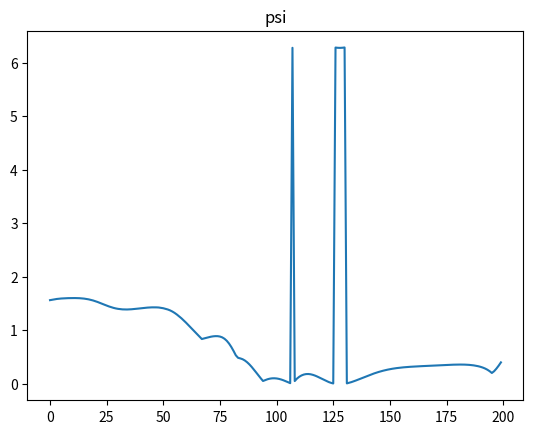
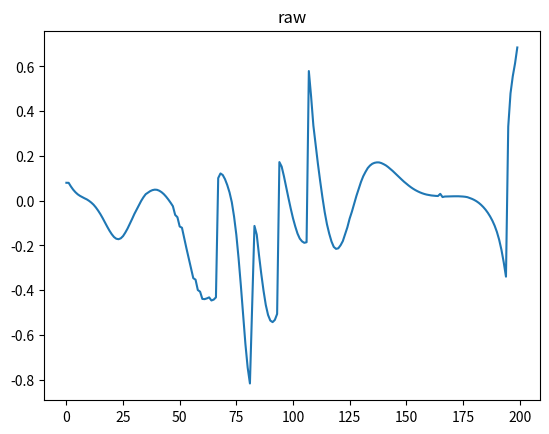
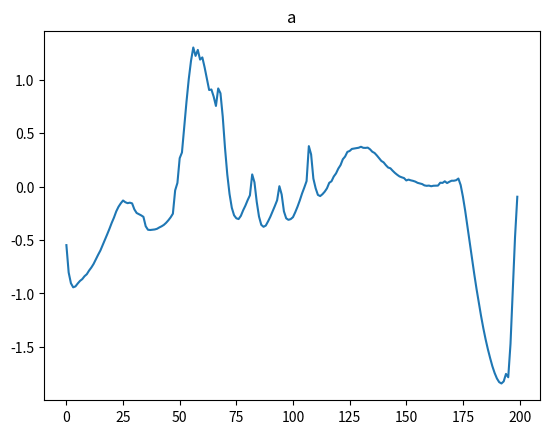
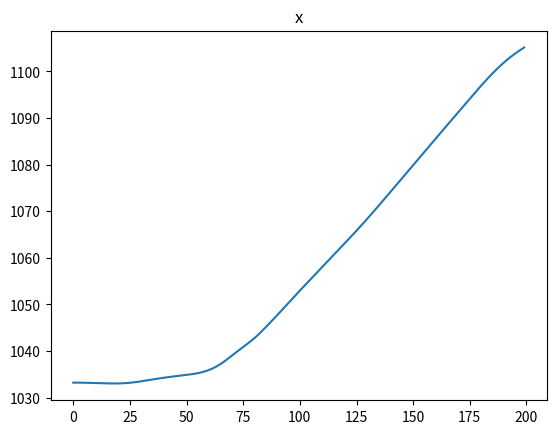
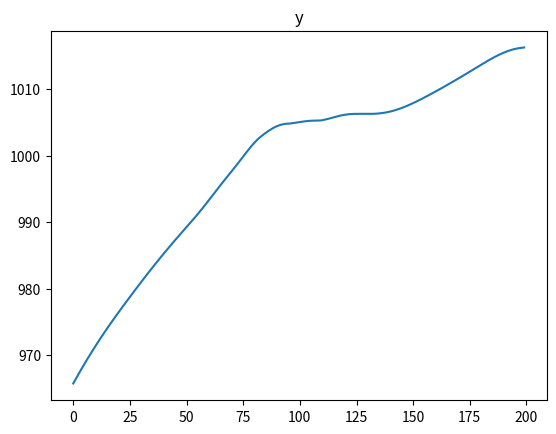
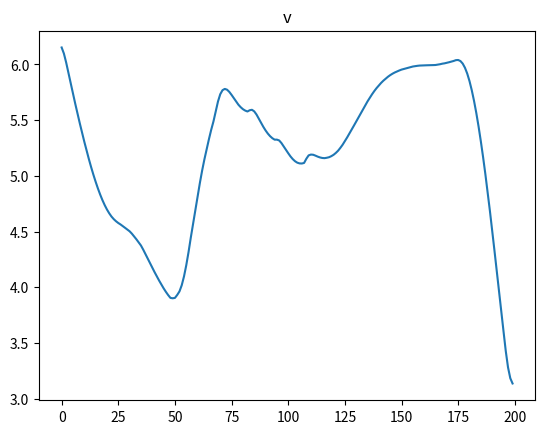

Generate these figures, in order, with matplotlib:

import matplotlib.pyplot as plt
import numpy as np
import matplotlib.patches

con=[0.08009662500932097, 0.07982214019844353, 0.06347306178496101, 0.04924859813702757, 0.03780149276749345, 0.02855481004204113, 0.021620987898636652, 0.016135933342602868, 0.010771953009274577, 0.005930180244344648, -0.0006432396987698713, -0.008483494395373277, -0.017994939107404476, -0.030045010109001492, -0.044207611112442445, -0.05997133115839036, -0.07769340588861715, -0.09684012436243916, -0.11582153056765124, -0.1337461011329683, -0.1494778071632906, -0.16214289280625752, -0.16987341961382446, -0.17208347425418397, -0.16808205526891135, -0.15826585697289802, -0.14253747171666092, -0.12428313598327739, -0.10347959533387772, -0.081721399685857, -0.05930072201747315, -0.03957373981535077, -0.01955935125770057, -0.0009113526732849112, 0.015433642197233876, 0.0291234748461021, 0.03624156667314474, 0.0428507561797646, 0.047323984923112176, 0.049416864403683126, 0.04864808601625531, 0.044547775077203956, 0.03814660964781975, 0.029296984354225793, 0.01813001997552601, 0.00518667931001871, -0.009128709526485632, -0.024535139851839756, -0.06333067215692541, -0.0737889882672805, -0.11530654607621674, -0.12076956461554267, -0.16777885506873352, -0.21375478276236598, -0.2584882081930691, -0.3030564763625018, -0.346181526924643, -0.35288779481120486, -0.3991634456063733, -0.40655287136794566, -0.4389451976971913, -0.43988304112654825, -0.436557327229802, -0.43201936663817864, -0.4458630296427823, -0.4420829878879727, -0.43200095490971924, 0.10105343179123259, 0.12178022953881348, 0.11487204600040234, 0.09617408470130823, 0.06975508240321622, 0.03691692664392658, -0.006735042466457369, -0.07099710290805722, -0.15234688825677317, -0.25847067514085165, -0.3795530566396157, -0.5121941499236122, -0.6397698076629151, -0.7455749035100646, -0.8168339124017756, -0.4661604409497589, -0.11278674400718941, -0.15139151377798388, -0.24275962179834915, -0.3267163505181642, -0.40204874173019517, -0.4660076627389059, -0.510639712737574, -0.535672264601964, -0.5426384819913798, -0.532688647906579, -0.5060680797430052, 0.17258937675931382, 0.15261095585863366, 0.10957853623124283, 0.06037840820508986, 0.011999614855011616, -0.034829612900567936, -0.0780982231456487, -0.11490237002075981, -0.14691190083540429, -0.16942417693929163, -0.181783277546893, -0.18830491472646146, -0.18543608470215522, 0.5793693489727326, 0.46545658101625764, 0.3358405021737011, 0.24857681024605555, 0.1650642270913904, 0.08757455911618882, 0.014756061501099163, -0.05098933867477097, -0.10547906346306674, -0.14755667614181747, -0.18236592221801134, -0.20643128134051625, -0.2152159061886839, -0.21277194785776274, -0.19929905413841648, -0.18051621724301115, -0.14975844978607572, -0.11903110948447283, -0.08016570456495647, -0.04903274996076448, -0.013431278543783315, 0.021591076218973354, 0.053287822572305944, 0.08361426094947585, 0.10916039120970261, 0.1286497225995511, 0.14588442322772396, 0.1572356352622175, 0.1650120272617565, 0.16930956982023843, 0.17121022048770038, 0.17106350416540445, 0.1681328192741052, 0.1633777638156491, 0.15773392633052993, 0.15026721702175697, 0.14176690278460521, 0.1329770097875703, 0.123196995609081, 0.11352263829483283, 0.10399799543399735, 0.09427007137463028, 0.0849000644247008, 0.07636834650299196, 0.06812769993427856, 0.06045895639189111, 0.05359100892806926, 0.047441560729481164, 0.042126284340911, 0.037381254434789186, 0.03335127327121876, 0.02998595737047269, 0.027269198983328424, 0.02517664567689546, 0.02354955470941374, 0.022270728077805717, 0.021477635905025272, 0.02098137469740074, 0.03059414679725519, 0.016303443509474477, 0.018633100879885886, 0.019024463186756678, 0.01897610285401948, 0.019457547246299854, 0.01973550188343096, 0.019897780072761335, 0.01979096483275385, 0.01938798417880547, 0.018606432140325136, 0.017532418127373543, 0.015711715377010074, 0.012186631116548675, 0.008193929718534571, 0.003331860311082596, -0.0025508952063313653, -0.00969953232641789, -0.018359049664241768, -0.02849025004080514, -0.040331227271245856, -0.054177790366684964, -0.07030849865685508, -0.08918562970015326, -0.11176938493984956, -0.1396165465150001, -0.17478572011383042, -0.21947571541130428, -0.2748994341004318, -0.3394611406054518, 0.3310649125263498, 0.4795677627220321, 0.5562565891739556, 0.613446738242427, 0.6847592595710239]
psi=[1.561, 1.569009662500932, 1.5769918765207764, 1.5833391826992724, 1.5882640425129753, 1.5920441917897246, 1.5948996727939286, 1.5970617715837923, 1.5986753649180525, 1.59975256021898, 1.6003455782434144, 1.6002812542735374, 1.5994329048340001, 1.5976334109232597, 1.5946289099123596, 1.5902081488011153, 1.5842110156852762, 1.5764416750964145, 1.5667576626601707, 1.5551755096034057, 1.541800899490109, 1.52685311877378, 1.510638829493154, 1.4936514875317717, 1.4764431401063534, 1.4596349345794621, 1.4438083488821722, 1.429554601710506, 1.4171262881121784, 1.4067783285787907, 1.398606188610205, 1.3926761164084578, 1.3887187424269227, 1.3867628073011526, 1.3866716720338241, 1.3882150362535475, 1.3911273837381577, 1.3947515404054722, 1.3990366160234486, 1.4037690145157597, 1.4087107009561282, 1.4135755095577538, 1.4180302870654742, 1.4218449480302562, 1.4247746464656788, 1.4265876484632314, 1.4271063163942332, 1.4261934454415848, 1.4237399314564008, 1.4174068642407083, 1.4100279654139802, 1.3984973108063585, 1.3864203543448044, 1.369642468837931, 1.3482669905616944, 1.3224181697423876, 1.2921125221061374, 1.257494369413673, 1.2222055899325526, 1.1822892453719152, 1.1416339582351205, 1.0977394384654013, 1.0537511343527466, 1.0100954016297663, 0.9668934649659484, 0.9223071620016702, 0.8780988632128729, 0.834898767721901, 0.8450041109010242, 0.8571821338549056, 0.8686693384549459, 0.8782867469250767, 0.8852622551653984, 0.888953947829791, 0.8882804435831453, 0.8811807332923396, 0.8659460444666622, 0.8400989769525771, 0.8021436712886155, 0.7509242562962543, 0.6869472755299627, 0.6123897851789563, 0.5307063939387787, 0.48409034984380284, 0.4728116754430839, 0.4576725240652855, 0.4333965618854506, 0.4007249268336342, 0.3605200526606147, 0.3139192863867241, 0.2628553151129667, 0.20928808865277032, 0.15502424045363233, 0.10175537566297443, 0.051148567688673915, 0.0684075053646053, 0.08366860095046866, 0.09462645457359295, 0.10066429539410193, 0.1018642568796031, 0.09838129558954631, 0.09057147327498144, 0.07908123627290546, 0.06439004618936503, 0.047447628495435865, 0.029269300740746563, 0.010438809268100414, 6.275080507977471, 0.04983213569515765, 0.09637779379678342, 0.12996184401415353, 0.1548195250387591, 0.17132594774789814, 0.18008340365951703, 0.18155900980962694, 0.17646007594214985, 0.16591216959584318, 0.15115650198166142, 0.1329199097598603, 0.11227678162580866, 0.09075519100694027, 0.06947799622116399, 0.04954809080732234, 0.03149646908302122, 0.01652062410441365, 0.004617513155966365, 6.279786249879057, 6.27488297488298, 6.273539847028602, 6.275698954650499, 6.28102773690773, 0.006203855823091686, 0.01711989494406195, 0.02998486720401706, 0.04457330952678946, 0.06029687305301121, 0.07679807577918686, 0.09372903276121071, 0.11085005480998075, 0.12795640522652119, 0.1447696871539317, 0.16110746353549663, 0.17688085616854962, 0.19190757787072532, 0.20608426814918585, 0.2193819691279429, 0.231701668688851, 0.2430539325183343, 0.25345373206173405, 0.2628807391991971, 0.27137074564166713, 0.2790075802919663, 0.28582035028539415, 0.29186624592458327, 0.2972253468173902, 0.3019695028903383, 0.3061821313244294, 0.3099202567679083, 0.3132553840950302, 0.3162539798320774, 0.31898089973041027, 0.3214985642980998, 0.3238535197690412, 0.32608059257682176, 0.32822835616732426, 0.33032649363706434, 0.3333859083167899, 0.3350162526677373, 0.3368795627557259, 0.33878200907440154, 0.3406796193598035, 0.3426253740844335, 0.3445989242727766, 0.34658870228005273, 0.3485677987633281, 0.35050659718120863, 0.35236724039524114, 0.3541204822079785, 0.3556916537456795, 0.3569103168573344, 0.35772970982918784, 0.3580628958602961, 0.35780780633966297, 0.3568378531070212, 0.35500194814059705, 0.3521529231365165, 0.34811980040939194, 0.34270202137272343, 0.3356711715070379, 0.3267526085370226, 0.31557567004303766, 0.30161401539153765, 0.2841354433801546, 0.2621878718390242, 0.23469792842898102, 0.20075181436843584, 0.23385830562107082, 0.28181508189327403, 0.3374407408106696, 0.3987854146349123]
vv=[-0.5483187081909554, -0.8041484338102634, -0.905072333711574, -0.943131119479038, -0.9344820947723989, -0.9073536151330751, -0.8830520633937712, -0.866402811420091, -0.839243006156091, -0.820551320730137, -0.786678264317737, -0.7582604020713394, -0.7244191767913586, -0.6810009554639959, -0.6386936994280217, -0.5989263981299077, -0.5488984122753593, -0.5006417515436894, -0.4478376587567815, -0.39564993636205015, -0.34029791736959286, -0.2905994207358243, -0.23287924110430772, -0.18944531267730685, -0.15729274340142457, -0.13082787175350286, -0.1468164189613741, -0.15577012434674525, -0.15132990270279711, -0.15759595778000485, -0.21401231491691516, -0.24761194975769507, -0.25891320103867144, -0.26994627335446014, -0.2837352384091823, -0.37174741899528474, -0.4046065566238928, -0.40685248168152727, -0.4040102646829426, -0.4016999400084474, -0.39555497549641494, -0.3830738502461417, -0.3724976083942916, -0.35921968953823724, -0.339864396345321, -0.31600143563910216, -0.2884766366213636, -0.2544016490353125, -0.03625633532837519, 0.03359950855913507, 0.26484883404175175, 0.31826945863517286, 0.5519819026838654, 0.7919809308360942, 1.0043688542745748, 1.1760225058556204, 1.3004654166029406, 1.221864259232315, 1.277686350515114, 1.187254055051844, 1.207426214575538, 1.1145983408302427, 1.0063520680464944, 0.9025698859429276, 0.9074081387789866, 0.8408054318094502, 0.753357671800061, 0.9173274577690668, 0.8718596883193337, 0.6536796836495838, 0.3604252481200499, 0.11381910590756111, -0.07006264143416227, -0.19861464431714185, -0.2691821381839104, -0.29733980776953073, -0.30451778496348814, -0.2745922114648919, -0.2228890937366372, -0.17888756649441862, -0.1273183909961422, -0.08196052975708124, 0.1131797377188096, 0.039288011350932586, -0.14334120675475087, -0.2807755469030888, -0.3582750183467228, -0.3770177727695227, -0.3654875897283618, -0.3263776590686667, -0.28317086969430916, -0.23301127879477063, -0.18227221226652834, -0.12858639807943684, 0.002887513378774853, -0.07406761986924491, -0.2320896020100096, -0.29741116528854783, -0.3119159523693386, -0.3048119703269774, -0.2868162528507721, -0.24071033169265502, -0.18884346436370386, -0.13061160664485463, -0.06579780166784792, -0.00935177022803392, 0.0506499045540808, 0.3774701802497263, 0.30024740971372277, 0.07386827047513458, -0.016141432100530068, -0.07871875542617851, -0.08959083421688357, -0.0722200359822108, -0.04837547459639967, -0.016988645394557314, 0.03437246191958146, 0.04913567094862937, 0.09332593373063752, 0.12258273083400777, 0.16746657626727657, 0.2004231409448126, 0.25493778719032417, 0.2802119746886661, 0.323534206504195, 0.3323400340048383, 0.3514904212381775, 0.3549462265359908, 0.3581442520953246, 0.3626308649069785, 0.3716847323855963, 0.36202786575061896, 0.36100575807636887, 0.3637636492205448, 0.34817535350938833, 0.3254108014262001, 0.31365329296606675, 0.29083815905961063, 0.26446121580064236, 0.23920967570690388, 0.22564599131780205, 0.1992575316077558, 0.17739787632591017, 0.17022183056588017, 0.1473194032764496, 0.12691599467487885, 0.10968400262670024, 0.0944871904661608, 0.08592385178023634, 0.07892408598047443, 0.0567911382032841, 0.06444948247358774, 0.05765520152334683, 0.05273265956610759, 0.04565841831237611, 0.034220230837169595, 0.028214935024985958, 0.022886324432257188, 0.010417582974507858, 0.006421627427141907, 0.00854203255038441, 0.0026187378107755633, 0.00700642800101284, 0.007613071124974118, 0.008505934163825963, 0.0355764733011353, 0.033564924569003035, 0.04875358199402685, 0.03218585525895877, 0.04423172880330013, 0.0541152786709195, 0.05408611036315234, 0.05869471302075332, 0.07437953747066771, 0.013654393893706394, -0.09552872008530824, -0.226605707585892, -0.37638904828680353, -0.5221008046305594, -0.6722412832621516, -0.8188540104946456, -0.9573131758664054, -1.0841659757248496, -1.2104714965700627, -1.3250321752757779, -1.428400052247837, -1.5212535108725829, -1.604164142424197, -1.6811111116750843, -1.7446566706582627, -1.795584737277219, -1.8299204763132408, -1.8425005395333223, -1.8227783327687266, -1.7531122000433599, -1.7842823161998276, -1.472092499325474, -0.9724391994207601, -0.47228831471052235, -0.09575086171041391]
x=[1033.21, 1033.215999083162, 1033.217081137104, 1033.213381908129, 1033.206008893842, 1033.1959051525644, 1033.1838108436873, 1033.170307240848, 1033.1558223405075, 1033.140685525607, 1033.125204285532, 1033.1096435116315, 1033.09434433023, 1033.0796974848167, 1033.0661593683824, 1033.0542938279175, 1033.0447490608822, 1033.0382298460427, 1033.0355159003307, 1033.0374383005585, 1033.0448076351345, 1033.0583785842389, 1033.0788033452445, 1033.1065992651284, 1033.1420676308387, 1033.1852630839678, 1033.2359643132345, 1033.293671900691, 1033.3576029527826, 1033.426881931715, 1033.500533291402, 1033.5775004809477, 1033.6566817804608, 1033.737144425903, 1033.8179778021238, 1033.8983438977655, 1033.9774488102837, 1034.0546119546295, 1034.129524316829, 1034.2019384952664, 1034.2717065883878, 1034.3387856111406, 1034.4032586474852, 1034.4653444277806, 1034.5253485807123, 1034.5836724126336, 1034.6408058855197, 1034.6973024937447, 1034.7537643886085, 1034.8109644832218, 1034.8706069565023, 1034.93333325556, 1035.0010151965446, 1035.0741868095351, 1035.1552732987925, 1035.2468229331002, 1035.3514790832357, 1035.471997406795, 1035.610908757879, 1035.7691303554348, 1035.9492677222865, 1036.1521259141932, 1036.379530658334, 1036.6314955646376, 1036.907633623159, 1037.207645746467, 1037.532022204389, 1037.880088652488, 1038.251550850404, 1038.6308945960523, 1039.0127020177274, 1039.3933024984035, 1039.7700984179398, 1040.1421592684726, 1040.509861898644, 1040.8746016700231, 1041.239018606212, 1041.6068662610771, 1041.9827266029122, 1042.3720028357711, 1042.7800122767164, 1043.210748114403, 1043.6663416278486, 1044.1473230732308, 1044.6394449733373, 1045.1375476946885, 1045.639995604318, 1046.1464543101595, 1046.6570512603848, 1047.1720252260218, 1047.6914355670701, 1048.2150169127021, 1048.7420984291512, 1049.2717339869448, 1049.8028845358124, 1050.3349957986686, 1050.8661793493582, 1051.3948875303915, 1051.9203367418295, 1052.4423957154083, 1052.961323393358, 1053.47752242451, 1053.991524032637, 1054.503937892213, 1055.0153372925165, 1055.5262633689422, 1056.0371782777327, 1056.5484786072284, 1057.0619048473436, 1057.5782254927828, 1058.0944284760244, 1058.6087385930928, 1059.1205807869255, 1059.6301041458685, 1060.1380276733712, 1060.6452858896528, 1061.152806526378, 1061.6614837975471, 1062.1719321610658, 1062.6845428123722, 1063.19958424643, 1063.7172190312067, 1064.237569294032, 1064.760798679641, 1065.2870566757338, 1065.8165047128584, 1066.3492871293552, 1066.8854906040585, 1067.42521658944, 1067.9685070973746, 1068.5154108441388, 1069.0659884590125, 1069.620198970901, 1070.1779134965345, 1070.7390263808168, 1071.3033210074525, 1071.8704349819384, 1072.440012183215, 1073.0116857590265, 1073.5850292194668, 1074.159622241552, 1074.7351304019007, 1075.3112335025558, 1075.8876097233501, 1076.46406068758, 1077.0404075856197, 1077.6164459481136, 1078.1920265965498, 1078.7670468700599, 1079.3414646105323, 1079.915288818639, 1080.4884732116805, 1081.0610526890846, 1081.6331282745957, 1082.2047441890652, 1082.7759386640778, 1083.3467124336385, 1083.917064418088, 1084.4870117514156, 1085.0565307931352, 1085.6255970401364, 1086.1942427402446, 1086.7624811402432, 1087.3303299709178, 1087.897828236623, 1088.4649934285712, 1089.031962813269, 1089.5988631453895, 1090.1657428903068, 1090.7325913233913, 1091.2993902294359, 1091.8662354426513, 1092.4331691374657, 1093.0002107515013, 1093.5674554117902, 1094.134690554048, 1094.7011299502835, 1095.2656672243857, 1095.8270089708174, 1096.3838085795387, 1096.9347485269598, 1097.478525059557, 1098.0139054841827, 1098.5397662261319, 1099.0550569238462, 1099.558806684659, 1100.0501652831576, 1100.5283929572886, 1100.992850158872, 1101.4429711339603, 1101.8782825634084, 1102.2984272465649, 1102.7031814135948, 1103.0924941861297, 1103.4665494076025, 1103.825865405759, 1104.17057568005, 1104.5013528453749, 1104.8215390183755, 1105.135346279724]
y=[965.756, 966.3683612839351, 966.9739886502509, 967.5710594199478, 968.1588543918598, 968.7372192907505, 969.3063347640203, 969.8664639539678, 970.4178183813145, 970.9606238030979, 971.4951171119711, 972.0215685064418, 972.5402995649522, 973.0516330574383, 973.5559675086729, 974.0537437593894, 974.5453806659821, 975.0313273648161, 975.5120624295015, 975.9880588757704, 976.4597842073489, 976.9276905968236, 977.3921904241387, 977.8536853764159, 978.3125362450506, 978.7689828755147, 979.2232073153665, 979.6751954320055, 980.1248172459863, 980.5720923949768, 981.0171028146295, 981.4596659276772, 981.8994932375342, 982.3365129936838, 982.7707748896345, 983.202307804147, 983.630741301749, 984.0555840784122, 984.4767091297139, 984.894156662203, 985.3079697246383, 985.7181884790962, 986.1248835776491, 986.5281279926941, 986.9279882336041, 987.3245643309684, 987.7180002282172, 988.1084744632094, 988.4962108995078, 988.8823700347634, 989.268146048274, 989.6549444662817, 990.0438663326397, 990.43621997136, 990.8338751012209, 991.2384665376471, 991.6511240306925, 992.0723255569069, 992.5011011595197, 992.9364548943132, 993.3765541078651, 993.8198557317454, 994.2641639549973, 994.7072609991928, 995.1470228229109, 995.5818975311496, 996.0099346658155, 996.4293518866906, 996.8395377705335, 997.2546475107252, 997.6778231847194, 998.1088725281817, 998.5463856943294, 998.988218646415, 999.4319418472644, 999.8750784702756, 1000.314807934121, 1000.7477301216381, 1001.1698450375658, 1001.5761828674297, 1001.9607838267192, 1002.3173531372465, 1002.6397511028102, 1002.9231889516027, 1003.1884208942497, 1003.4410949784884, 1003.680118637286, 1003.902695124751, 1004.1058632201247, 1004.2867549173315, 1004.4428590933231, 1004.5721708290077, 1004.673496280246, 1004.7465941463898, 1004.7921639601208, 1004.8117958075654, 1004.843306957643, 1004.8879141756379, 1004.9391276496872, 1004.9935934895846, 1005.0483521884952, 1005.1007410480403, 1005.1484721806922, 1005.1896443903797, 1005.2227217448907, 1005.2466472851609, 1005.2607754379692, 1005.2648673084527, 1005.2592194788986, 1005.2825146736491, 1005.3335171802705, 1005.4031691795101, 1005.4861858156509, 1005.5777724472747, 1005.6735786667534, 1005.7696581794588, 1005.862543166368, 1005.9493875715846, 1006.0279247766196, 1006.0964244249928, 1006.1539742035123, 1006.2002252533271, 1006.2353796164166, 1006.2601039398828, 1006.2756971588653, 1006.2836452814322, 1006.2858706292485, 1006.2841559793629, 1006.280495303258, 1006.2766874928141, 1006.2746008445819, 1006.2759652329884, 1006.2824001493817, 1006.2952716458906, 1006.3157619242746, 1006.3449031375964, 1006.3833322201592, 1006.431494542976, 1006.4897318856368, 1006.5581291090052, 1006.6366042314598, 1006.724961855253, 1006.822943741759, 1006.9301366289413, 1007.046089732983, 1007.170326379518, 1007.3022696517953, 1007.441322667352, 1007.5868923374215, 1007.7383982553015, 1007.8952916599163, 1008.0570236159288, 1008.2230740605693, 1008.3930089250819, 1008.5663947929373, 1008.7428381253011, 1008.9219759947863, 1009.1034843591123, 1009.2870943670206, 1009.4725670279643, 1009.6596940448288, 1009.8483329222385, 1010.0383712036559, 1010.2297211630001, 1010.4223358780959, 1010.616178499851, 1010.8112715587582, 1011.0076240147074, 1011.2052895426377, 1011.4042700606554, 1011.6045414356125, 1011.8061538683751, 1012.009128057246, 1012.2134699210042, 1012.4192071686223, 1012.6262579005121, 1012.8342913070194, 1013.0428287917335, 1013.251313305723, 1013.4591221183646, 1013.6655512550907, 1013.8698493753286, 1014.0712439407199, 1014.2689539254807, 1014.462175625605, 1014.650065169854, 1014.8317758399754, 1015.0064616942975, 1015.1732790300016, 1015.3313815514432, 1015.4799042905939, 1015.6179747151461, 1015.7446785993593, 1015.8590332315536, 1015.9599674597818, 1016.0463532414366, 1016.1169616462735, 1016.1735669685966, 1016.218782090204, 1016.2571104461065]
v=[6.151322622005774, 6.096490751186679, 6.016075907805653, 5.925568674434495, 5.831255562486591, 5.737807353009352, 5.647071991496044, 5.558766785156667, 5.472126504014658, 5.388202203399048, 5.306147071326035, 5.227479244894261, 5.151653204687127, 5.0792112870079915, 5.011111191461592, 4.94724182151879, 4.887349181705799, 4.832459340478263, 4.782395165323894, 4.737611399448216, 4.698046405812011, 4.664016614075052, 4.634956672001469, 4.611668747891039, 4.592724216623308, 4.576994942283166, 4.563912155107816, 4.549230513211678, 4.533653500777004, 4.5185205105067245, 4.502760914728724, 4.481359683237033, 4.456598488261263, 4.4307071681573955, 4.4037125408219495, 4.375339016981031, 4.338164275081502, 4.297703619419113, 4.25701837125096, 4.216617344782666, 4.176447350781821, 4.1368918532321795, 4.098584468207565, 4.061334707368136, 4.025412738414312, 3.99142629877978, 3.95982615521587, 3.930978491553734, 3.9055383266502024, 3.9019126931173647, 3.9052726439732783, 3.9317575273774534, 3.963584473240971, 4.0187826635093575, 4.097980756592967, 4.1984176420204244, 4.316019892605986, 4.44606643426628, 4.568252860189512, 4.696021495241023, 4.814746900746208, 4.935489522203762, 5.0469493562867855, 5.147584563091435, 5.237841551685728, 5.328582365563626, 5.412662908744571, 5.487998675924577, 5.579731421701483, 5.666917390533417, 5.732285358898375, 5.76832788371038, 5.7797097943011355, 5.772703530157719, 5.752842065726005, 5.7259238519076145, 5.696189871130661, 5.665738092634313, 5.638278871487824, 5.61598996211416, 5.598101205464718, 5.585369366365104, 5.5771733133893955, 5.588491287161276, 5.59242008829637, 5.578085967620895, 5.550008412930587, 5.514180911095915, 5.4764791338189625, 5.439930374846126, 5.407292608939259, 5.378975521969828, 5.355674394090351, 5.3374471728636985, 5.3245885330557545, 5.324877284393632, 5.317470522406707, 5.2942615622057065, 5.264520445676852, 5.233328850439918, 5.20284765340722, 5.174166028122143, 5.150094994952878, 5.131210648516507, 5.118149487852022, 5.111569707685237, 5.110634530662433, 5.1156995211178415, 5.153446539142815, 5.183471280114187, 5.1908581071617, 5.189243963951648, 5.18137208840903, 5.172413004987342, 5.165191001389121, 5.160353453929481, 5.158654589390026, 5.162091835581984, 5.167005402676847, 5.176337996049911, 5.188596269133312, 5.205342926760039, 5.2253852408545205, 5.250879019573553, 5.27890021704242, 5.31125363769284, 5.344487641093323, 5.379636683217141, 5.41513130587074, 5.450945731080273, 5.487208817570971, 5.5243772908095305, 5.560580077384593, 5.596680653192229, 5.633057018114283, 5.667874553465222, 5.700415633607842, 5.731780962904449, 5.760864778810411, 5.787310900390475, 5.811231867961165, 5.833796467092945, 5.8537222202537205, 5.871462007886311, 5.8884841909429, 5.903216131270545, 5.915907730738033, 5.926876131000704, 5.93632485004732, 5.944917235225343, 5.952809643823391, 5.958488757643719, 5.964933705891078, 5.970699226043413, 5.9759724920000235, 5.980538333831261, 5.983960356914978, 5.986781850417477, 5.989070482860702, 5.990112241158153, 5.990754403900867, 5.991608607155905, 5.991870480936983, 5.9925711237370844, 5.9933324308495814, 5.994183024265964, 5.997740671596078, 6.001097164052978, 6.005972522252381, 6.0091911077782765, 6.013614280658606, 6.019025808525698, 6.024434419562013, 6.030303890864088, 6.037741844611155, 6.039107284000526, 6.029554411991995, 6.006893841233406, 5.969254936404726, 5.917044855941669, 5.849820727615454, 5.76793532656599, 5.6722040089793495, 5.563787411406865, 5.442740261749858, 5.31023704422228, 5.167397038997496, 5.0152716879102375, 4.854855273667818, 4.686744162500309, 4.512278495434483, 4.332720021706761, 4.149727974075437, 3.9654779201221046, 3.783200086845232, 3.607888866840896, 3.429460635220913, 3.2822513852883657, 3.1850074653462896, 3.1377786338752376]

# psi=[1.561, 1.569009662500932, 1.5769918765207764, 1.5833391826992724, 1.5882640425129753, 1.5920441917897246, 1.5948996727939286, 1.5970617715837923, 1.5986753649180525, 1.59975256021898, 1.6003455782434144, 1.6002812542735374, 1.5994329048340001, 1.5976334109232597, 1.5946289099123596, 1.5902081488011153, 1.5842110156852762, 1.5764416750964145, 1.5667576626601707, 1.5551755096034057, 1.541800899490109, 1.52685311877378, 1.510638829493154, 1.4936514875317717, 1.4764431401063534, 1.4596349345794621, 1.4438083488821722, 1.429554601710506, 1.4171262881121784, 1.4067783285787907, 1.398606188610205, 1.3926761164084578, 1.3887187424269227, 1.3867628073011526, 1.3866716720338241, 1.3882150362535475, 1.3911273837381577, 1.3947515404054722, 1.3990366160234486, 1.4037690145157597, 1.4087107009561282, 1.4135755095577538, 1.4180302870654742, 1.4218449480302562, 1.4247746464656788, 1.4265876484632314, 1.4271063163942332, 1.4261934454415848, 1.4237399314564008, 1.4174068642407083, 1.4100279654139802, 1.3984973108063585, 1.3864203543448044, 1.369642468837931, 1.3482669905616944, 1.3224181697423876, 1.2921125221061374, 1.257494369413673, 1.2222055899325526, 1.1822892453719152, 1.1416339582351205, 1.0977394384654013, 1.0537511343527466, 1.0100954016297663, 0.9668934649659484, 0.9223071620016702, 0.8780988632128729, 0.834898767721901, 0.8450041109010242, 0.8571821338549056, 0.8686693384549459, 0.8782867469250767, 0.8852622551653984, 0.888953947829791, 0.8882804435831453, 0.8811807332923396, 0.8659460444666622, 0.8400989769525771, 0.8021436712886155, 0.7509242562962543, 0.6869472755299627, 0.6123897851789563, 0.5307063939387787, 0.48409034984380284, 0.4728116754430839, 0.4576725240652855, 0.4333965618854506, 0.4007249268336342, 0.3605200526606147, 0.3139192863867241, 0.2628553151129667, 0.20928808865277032, 0.15502424045363233, 0.10175537566297443, 0.051148567688673915, 0.0684075053646053, 0.08366860095046866, 0.09462645457359295, 0.10066429539410193, 0.1018642568796031, 0.09838129558954631, 0.09057147327498144, 0.07908123627290546, 0.06439004618936503, 0.047447628495435865, 0.029269300740746563, 0.010438809268100414, 6.275080507977471, 0.04983213569515765, 0.09637779379678342, 0.12996184401415353, 0.1548195250387591, 0.17132594774789814, 0.18008340365951703, 0.18155900980962694, 0.17646007594214985, 0.16591216959584318, 0.15115650198166142, 0.1329199097598603, 0.11227678162580866, 0.09075519100694027, 0.06947799622116399, 0.04954809080732234, 0.03149646908302122, 0.01652062410441365, 0.004617513155966365, 6.279786249879057, 6.27488297488298, 6.273539847028602, 6.275698954650499, 6.28102773690773, 0.006203855823091686, 0.01711989494406195, 0.02998486720401706, 0.04457330952678946, 0.06029687305301121, 0.07679807577918686, 0.09372903276121071, 0.11085005480998075, 0.12795640522652119, 0.1447696871539317, 0.16110746353549663, 0.17688085616854962, 0.19190757787072532, 0.20608426814918585, 0.2193819691279429, 0.231701668688851, 0.2430539325183343, 0.25345373206173405, 0.2628807391991971, 0.27137074564166713, 0.2790075802919663, 0.28582035028539415, 0.29186624592458327, 0.2972253468173902, 0.3019695028903383, 0.3061821313244294, 0.3099202567679083, 0.3132553840950302, 0.3162539798320774, 0.31898089973041027, 0.3214985642980998, 0.3238535197690412, 0.32608059257682176, 0.32822835616732426, 0.33032649363706434, 0.3333859083167899, 0.3350162526677373, 0.3368795627557259, 0.33878200907440154, 0.3406796193598035, 0.3426253740844335, 0.3445989242727766, 0.34658870228005273, 0.3485677987633281, 0.35050659718120863, 0.35236724039524114, 0.3541204822079785, 0.3556916537456795, 0.3569103168573344, 0.35772970982918784, 0.3580628958602961, 0.35780780633966297, 0.3568378531070212, 0.35500194814059705, 0.3521529231365165, 0.34811980040939194, 0.34270202137272343, 0.3356711715070379, 0.3267526085370226, 0.31557567004303766, 0.30161401539153765, 0.2841354433801546, 0.2621878718390242, 0.23469792842898102, 0.20075181436843584, 0.23385830562107082, 0.28181508189327403, 0.3374407408106696, 0.3987854146349123]
plt.figure()
plt.plot(psi)
plt.title("psi")

plt.figure()
plt.plot(con)
plt.title("raw")

plt.figure()
plt.plot(vv)
plt.title("a")

plt.figure()
plt.plot(x)
plt.title("x")

plt.figure()
plt.plot(y)
plt.title("y")

plt.figure()
plt.plot(v)
plt.title("v")
for i in range(len(psi)):
    print(i,':',psi[i],":",con[i],":",vv[i],":",x[i],":",y[i],":",v[i])
plt.show()

"""
107 : 6.275080507977471

126 : 6.279786249879057
127 : 6.27488297488298
128 : 6.273539847028602
129 : 6.275698954650499
130 : 6.28102773690773
"""